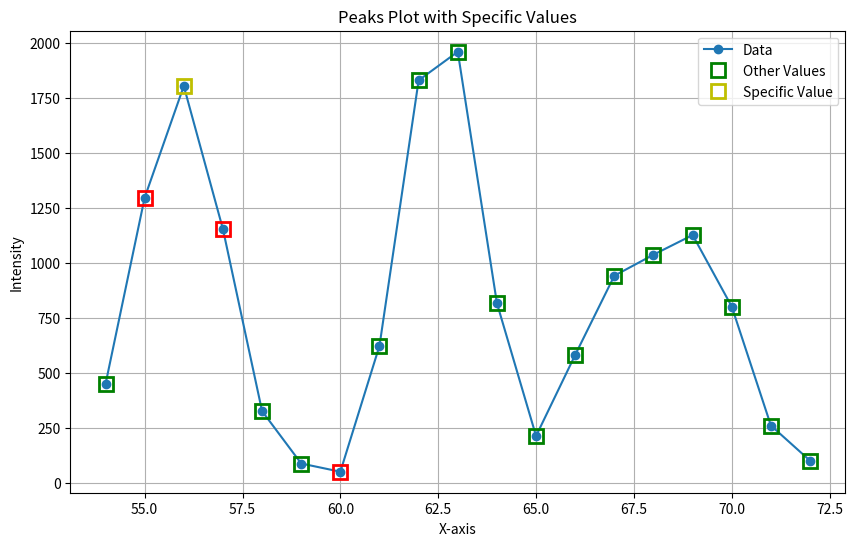

Reproduce this figure in Python.
import matplotlib.pyplot as plt

def plot_peaks_with_specific_values(data, specific_x, value_list):
    """
    绘制数据，并根据特定条件标记点。

    参数:
    data (dict): 包含横坐标和对应强度值的字典。
    specific_x (int): 要用黄色标记的特定横坐标。
    value_list (list): 要用红色标记的横坐标列表。
    """

    # 提取横坐标和纵坐标
    x = list(data.keys())
    y = list(data.values())

    plt.figure(figsize=(10, 6))
    plt.plot(x, y, marker='o', label='Data')

    # 标记特定横坐标对应的点
    for i in range(len(x)):
        if x[i] == specific_x:
            plt.plot(x[i], y[i], "ys", markersize=10, label='Specific Value', markerfacecolor='none', markeredgewidth=2)
        elif x[i] in value_list:
            plt.plot(x[i], y[i], "rs", markersize=10, label='Value List' if i == 0 else "", markerfacecolor='none', markeredgewidth=2)
        else:
            plt.plot(x[i], y[i], "gs", markersize=10, label='Other Values' if i == 0 else "", markerfacecolor='none', markeredgewidth=2)

    # 设置图表标题和坐标轴标签
    plt.title('Peaks Plot with Specific Values')
    plt.xlabel('X-axis')
    plt.ylabel('Intensity')

    # 显示图例
    plt.legend()

    # 显示网格
    plt.grid(True)

    # 显示图表
    plt.show()

# 示例数据
data = {
    54: 449.3646893061633, 55: 1297.3446535116513, 56: 1805.3129851344728, 57: 1154.4329930468359,
    58: 326.8625193847768, 59: 88.41092178101773, 60: 51.0890213776857, 61: 624.067918662831,
    62: 1831.24690567159, 63: 1961.3456440598800, 64: 817.753806314575, 65: 213.5667589003967,
    66: 582.423872761227, 67: 942.5185305268745, 68: 1038.215331320959, 69: 1127.561087995556,
    70: 801.99001515015, 71: 261.089817516190, 72: 101.204167635102
}

# 设置要标记的特定横坐标
specific_x = 56

# 设置要用红色标记的横坐标列表
value_list = [55, 57, 60]

# 绘制数据并标记显著的峰值点及特定横坐标对应的点
plot_peaks_with_specific_values(data, specific_x, value_list)
